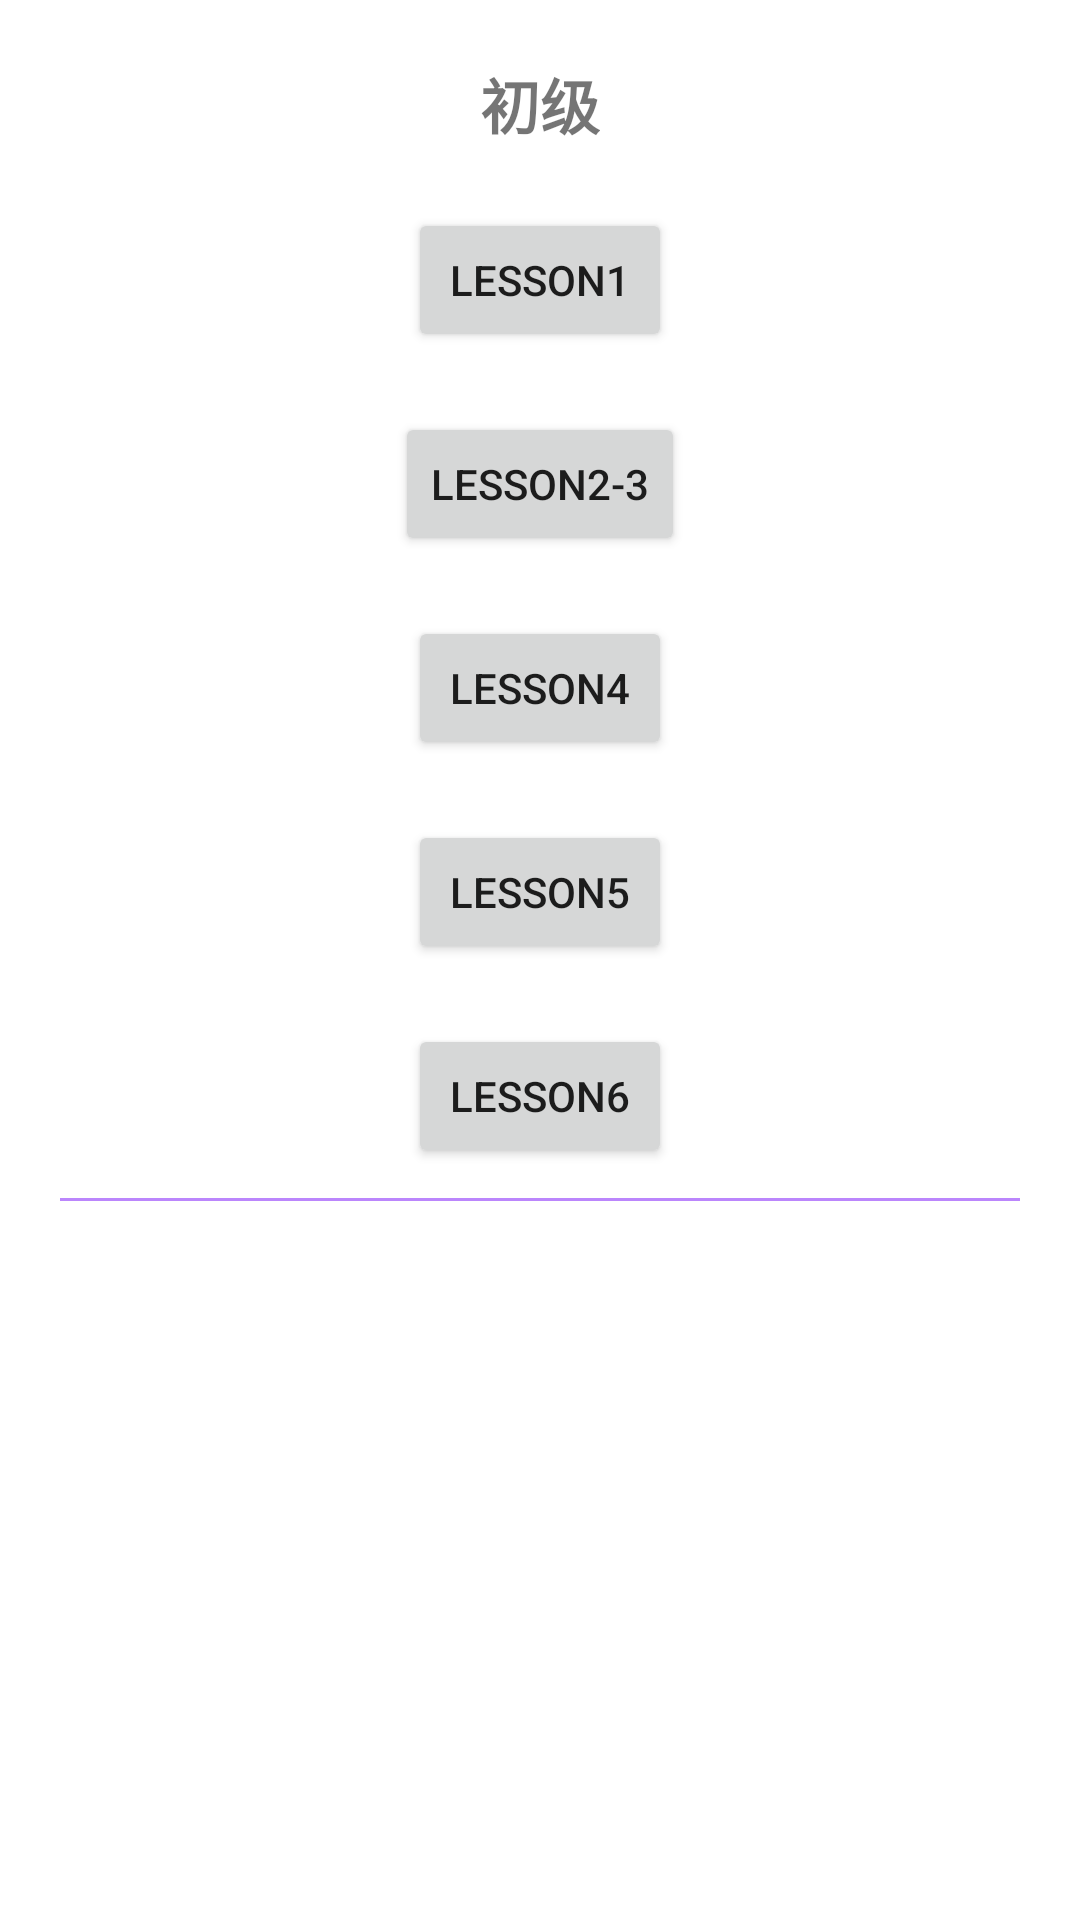

The Android layout XML behind this screen, and the referenced resources:
<!-- AndroidManifest.xml: application theme Theme.MediaLearn -->
<!-- res/layout/activity_main.xml -->
<?xml version="1.0" encoding="utf-8"?>
<FrameLayout xmlns:android="http://schemas.android.com/apk/res/android"
    xmlns:app="http://schemas.android.com/apk/res-auto"
    xmlns:tools="http://schemas.android.com/tools"
    android:layout_width="match_parent"
    android:layout_height="match_parent"
    tools:ignore="UsingOnClickInXml"
    tools:context=".MainActivity">

    <ScrollView
        android:layout_width="match_parent"
        android:layout_height="match_parent">
        <LinearLayout
            android:layout_width="match_parent"
            android:layout_height="wrap_content"
            android:gravity="center_horizontal"
            android:orientation="vertical">
            <TextView
                android:layout_width="wrap_content"
                android:layout_marginTop="20dp"
                android:text="初级"
                android:textSize="20sp"
                android:textStyle="bold"
                android:layout_height="wrap_content"/>
            <Button
                android:id="@+id/button1"
                android:text="lesson1"
                android:onClick="click"
                android:layout_marginTop="20dp"
                android:layout_width="wrap_content"
                android:layout_height="wrap_content"
                 />
            <Button
                android:id="@+id/button2"
                android:text="lesson2-3"
                android:onClick="click"
                android:layout_marginTop="20dp"
                android:layout_width="wrap_content"
                android:layout_height="wrap_content"
                />
            <Button
                android:id="@+id/button4"
                android:text="lesson4"
                android:onClick="click"
                android:layout_marginTop="20dp"
                android:layout_width="wrap_content"
                android:layout_height="wrap_content"
                />
            <Button
                android:id="@+id/button5"
                android:text="lesson5"
                android:onClick="click"
                android:layout_marginTop="20dp"
                android:layout_width="wrap_content"
                android:layout_height="wrap_content"
                />
            <Button
                android:id="@+id/button6"
                android:text="lesson6"
                android:onClick="click"
                android:layout_marginTop="20dp"
                android:layout_width="wrap_content"
                android:layout_height="wrap_content"
                />
            <View
                android:layout_width="match_parent"
                android:layout_height="1dp"
                android:layout_marginTop="10dp"
                android:background="@color/purple_200"
                android:layout_marginHorizontal="20dp"/>
        </LinearLayout>
    </ScrollView>

</FrameLayout>
<!-- resources referenced by this layout -->
<resources>
  <style name="Theme.MediaLearn" parent="Theme.MaterialComponents.DayNight.DarkActionBar">
          
          <item name="colorPrimary">@color/purple_500</item>
          <item name="colorPrimaryVariant">@color/purple_700</item>
          <item name="colorOnPrimary">@color/white</item>
          
          <item name="colorSecondary">@color/teal_200</item>
          <item name="colorSecondaryVariant">@color/teal_700</item>
          <item name="colorOnSecondary">@color/black</item>
          
          <item name="android:statusBarColor" tools:targetApi="l">?attr/colorPrimaryVariant</item>
          
      </style>
  <!-- not gathered from this repository: default colours our renderer supplied (Android Studio template values) -->
  <color name="purple_200">#FFBB86FC</color>
  <color name="purple_500">#FF6200EE</color>
  <color name="purple_700">#FF3700B3</color>
  <color name="teal_200">#FF03DAC5</color>
  <color name="teal_700">#FF018786</color>
  <color name="black">#FF000000</color>
  <color name="white">#FFFFFFFF</color>
</resources>
